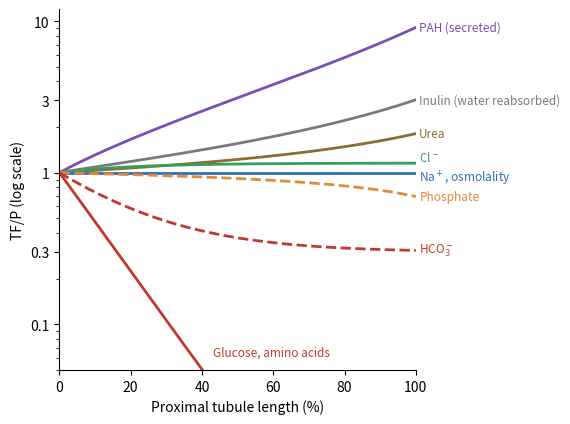

Source code (Python):
# Tubular fluid to plasma concentration ratios (TF/P) along the proximal tubule (schematic model).
# Water: the fraction of the filtered water reabsorbed rises along the tubule, f(x) = 0.67 x^0.9, so the
# TF/P of an indicator that is neither reabsorbed nor secreted (inulin) is 1 / (1 - f).
# A solute s reabsorbed with fractional profile r_s(x) has TF/P = (1 - r_s) / (1 - f):
#   Na+: reabsorbed isosmotically, r = f, so TF/P = 1 throughout.
#   glucose and amino acids: r = 1 - exp(-x / 0.12) (taken up in the first quarter by Na+ cotransport).
#   HCO3-: TF/P falls to about 0.3 in the first half (Na+/H+ exchange with carbonic anhydrase).
#   Cl-: anions are conserved, so Cl- rises as HCO3- falls: [Cl-] = 106 + 24 (1 - TF/P_HCO3) mM.
#   urea: about half of the filtered urea is reabsorbed by the end, r = 0.6 f.
#   phosphate: r = 0.77 f / 0.67 (NaPi cotransport; TF/P about 0.7 at the end).
#   PAH: secreted, so its TF/P exceeds that of inulin.
import matplotlib.pyplot as plt
import numpy as np

x = np.linspace(0, 1, 300)
f = 0.67 * x ** 0.9
inulin = 1 / (1 - f)
na = np.ones_like(x)
glucose = np.exp(-x / 0.12) / (1 - f)
hco3 = 0.3 + 0.7 * np.exp(-x / 0.22)
cl = (106 + 24 * (1 - hco3)) / 106
urea = (1 - 0.6 * f) / (1 - f)
pi_ = (1 - 0.77 * f / 0.67) / (1 - f)
pah = inulin * (1 + 2.0 * x)

fig, ax = plt.subplots(figsize=(6.6, 4.4))
curves = [
    (pah, "PAH (secreted)", "#7a4fb3", "-"),
    (inulin, "Inulin (water reabsorbed)", "#7a7a7a", "-"),
    (urea, "Urea", "#8c6d31", "-"),
    (cl, "Cl$^-$", "#3c9a5f", "-"),
    (na, "Na$^+$, osmolality", "#2f6fb5", "-"),
    (pi_, "Phosphate", "#e08a3c", "--"),
    (hco3, "HCO$_3^-$", "#c0392b", "--"),
    (glucose, "Glucose, amino acids", "#c0392b", "-"),
]
offset = {"Cl$^-$": 1.1, "Na$^+$, osmolality": 0.92}
for y, lab, c, ls in curves:
    ax.plot(x * 100, y, color=c, lw=2, ls=ls)
    if y[-1] < 0.05:
        ax.text(43, 0.062, lab, color=c, fontsize=8.5, ha="left")
    else:
        ax.text(101, y[-1] * offset.get(lab, 1.0), lab, color=c, fontsize=8.5, va="center")
ax.set_yscale("log")
ax.set_ylim(0.05, 12)
ax.set_yticks([0.1, 0.3, 1, 3, 10])
ax.set_yticklabels(["0.1", "0.3", "1", "3", "10"])
ax.set_xlim(0, 100)
ax.set_xlabel("Proximal tubule length (%)")
ax.set_ylabel("TF/P (log scale)")
ax.spines["top"].set_visible(False)
ax.spines["right"].set_visible(False)
fig.subplots_adjust(left=0.12, right=0.66, bottom=0.13, top=0.95)
